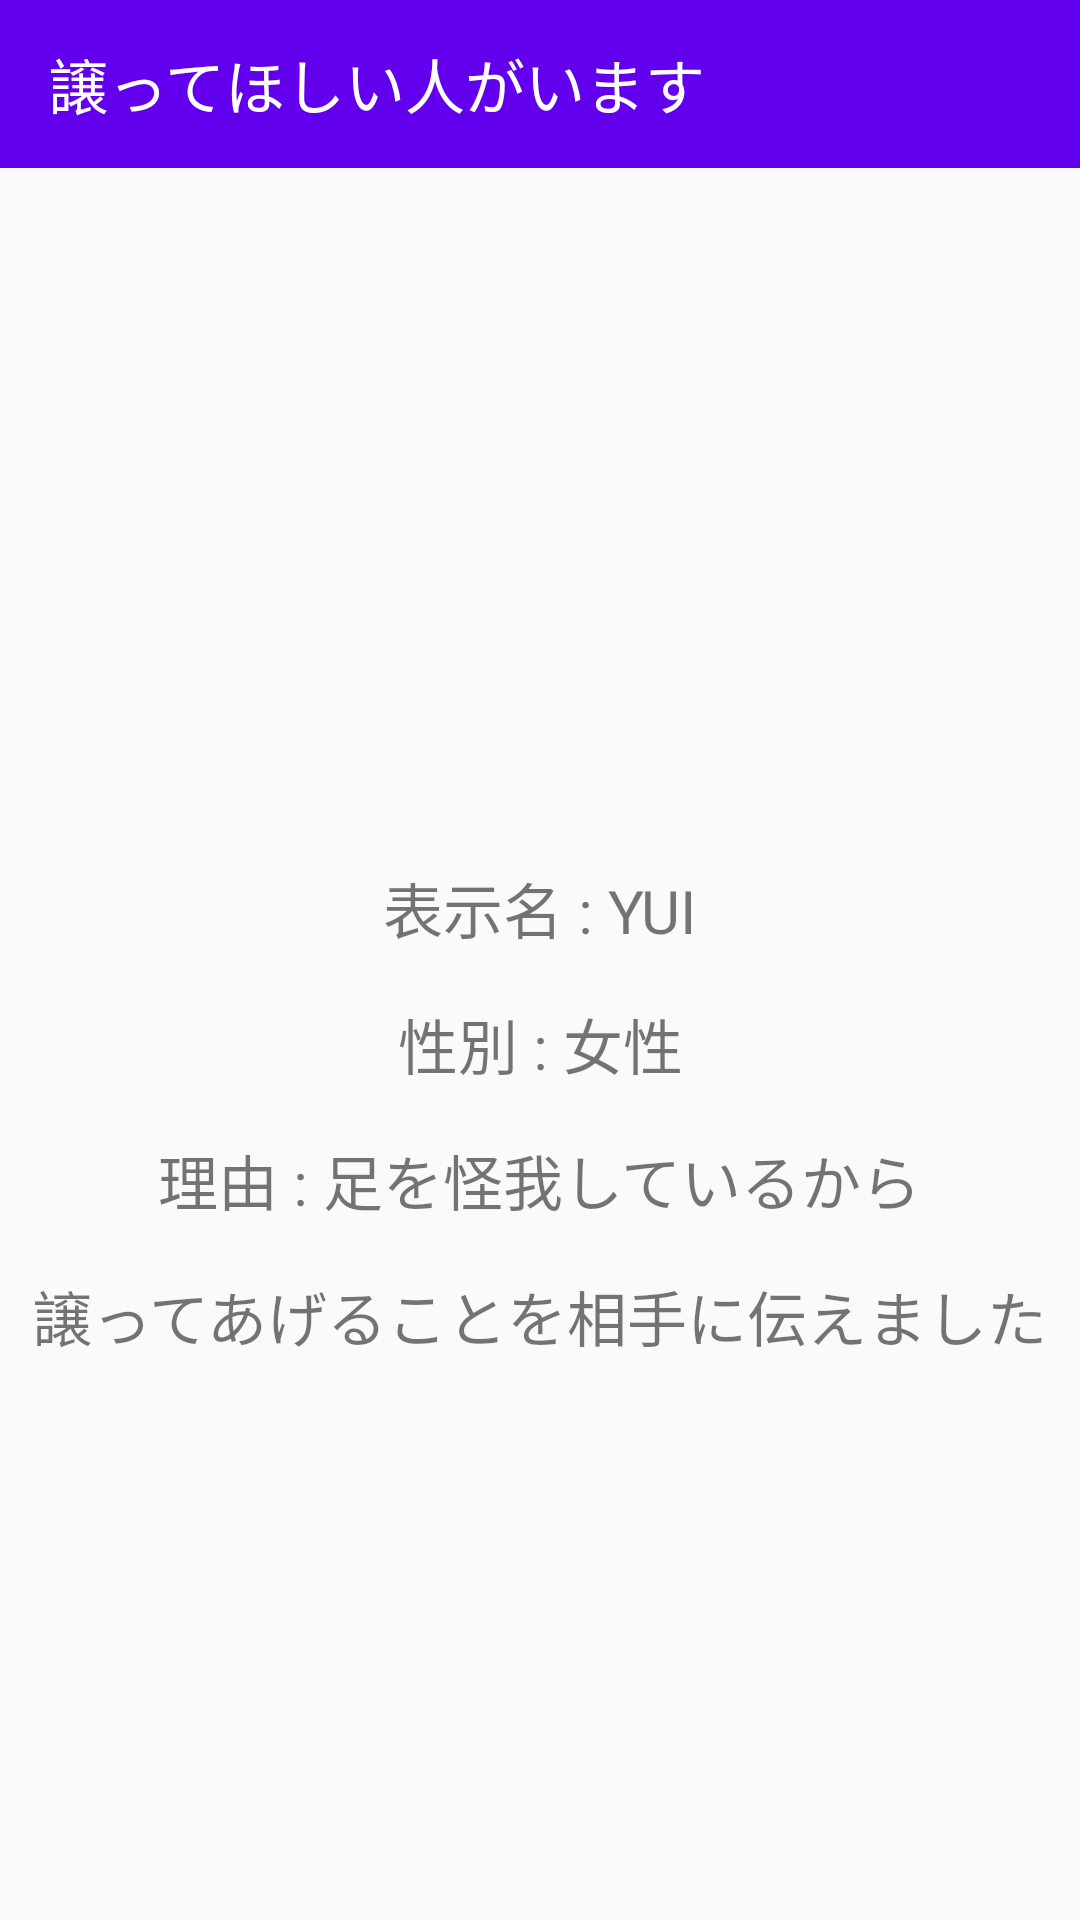

Layout XML and referenced resources for this Android screen:
<!-- AndroidManifest.xml: application theme Theme.AppCompat.Light.NoActionBar -->
<!-- res/layout/activity_main7.xml -->
<?xml version="1.0" encoding="utf-8"?>
<android.support.constraint.ConstraintLayout xmlns:android="http://schemas.android.com/apk/res/android"
    xmlns:app="http://schemas.android.com/apk/res-auto"
    xmlns:tools="http://schemas.android.com/tools"
    android:layout_width="match_parent"
    android:layout_height="match_parent"
    tools:context=".MainActivity">

    <TextView
        android:id="@+id/textView11"
        android:layout_width="wrap_content"
        android:layout_height="wrap_content"
        android:layout_marginBottom="16dp"
        android:text="表示名 : YUI"
        android:textSize="20sp"
        app:layout_constraintBottom_toTopOf="@id/textView12"
        app:layout_constraintEnd_toEndOf="parent"
        app:layout_constraintHorizontal_bias="0.5"
        app:layout_constraintStart_toStartOf="parent" />

    <TextView
        android:id="@+id/textView12"
        android:layout_width="wrap_content"
        android:layout_height="wrap_content"
        android:text="性別 : 女性"
        android:textSize="20sp"
        app:layout_constraintBottom_toBottomOf="parent"
        app:layout_constraintEnd_toEndOf="parent"
        app:layout_constraintHorizontal_bias="0.5"
        app:layout_constraintStart_toStartOf="parent"
        app:layout_constraintTop_toBottomOf="@+id/toolbar2" />

    <TextView
        android:id="@+id/textView13"
        android:layout_width="wrap_content"
        android:layout_height="wrap_content"
        android:layout_marginTop="16dp"
        android:text="理由 : 足を怪我しているから"
        android:textSize="20sp"
        app:layout_constraintEnd_toEndOf="parent"
        app:layout_constraintHorizontal_bias="0.5"
        app:layout_constraintStart_toStartOf="parent"
        app:layout_constraintTop_toBottomOf="@id/textView12" />

    <TextView
        android:id="@+id/textView14"
        android:layout_width="wrap_content"
        android:layout_height="wrap_content"
        android:layout_marginTop="16dp"
        android:text="譲ってあげることを相手に伝えました"
        android:textSize="20sp"
        app:layout_constraintEnd_toEndOf="parent"
        app:layout_constraintHorizontal_bias="0.5"
        app:layout_constraintStart_toStartOf="parent"
        app:layout_constraintTop_toBottomOf="@id/textView13" />

    <android.support.v7.widget.Toolbar
        android:id="@+id/toolbar2"
        android:layout_width="match_parent"
        android:layout_height="wrap_content"
        android:background="@color/purple_500"
        android:minHeight="?attr/actionBarSize"
        android:theme="?attr/actionBarTheme"
        app:layout_constraintTop_toTopOf="parent"
        app:title="譲ってほしい人がいます"
        app:titleTextColor="#FFFFFF"
        tools:layout_editor_absoluteX="0dp" />

</android.support.constraint.ConstraintLayout>
<!-- resources referenced by this layout -->
<resources>

  <!-- not gathered from this repository: default colours our renderer supplied (Android Studio template values) -->
  <color name="purple_500">#FF6200EE</color>
</resources>
